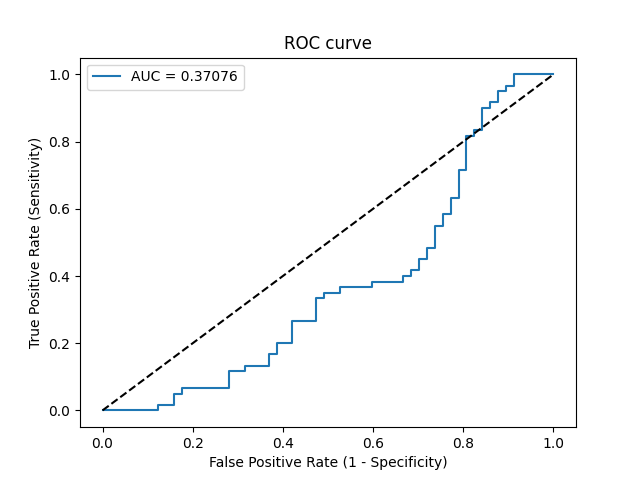

Values plotted in this chart, from the file beside it:
Threshold, Sensitivity, Specificity, NPV, PPV
inf, 0.0, 1.0, 0.4872, 0
0.5, 0.0, 0.9649, 0.4783, 0.0
0.4998, 0.0, 0.8772, 0.4545, 0.0
0.4997, 0.01667, 0.8772, 0.4587, 0.125
0.4997, 0.01667, 0.8421, 0.4486, 0.1
0.4996, 0.05, 0.8421, 0.4571, 0.25
0.4996, 0.05, 0.8246, 0.4519, 0.2308
0.4996, 0.06667, 0.8246, 0.4563, 0.2857
0.4994, 0.06667, 0.7193, 0.4227, 0.2
0.4993, 0.1167, 0.7193, 0.4362, 0.3043
0.4992, 0.1167, 0.6842, 0.4239, 0.28
0.4992, 0.1333, 0.6842, 0.4286, 0.3077
0.4991, 0.1333, 0.6316, 0.4091, 0.2759
0.499, 0.1667, 0.6316, 0.4186, 0.3226
0.4989, 0.1667, 0.614, 0.4118, 0.3125
0.4988, 0.2, 0.614, 0.4217, 0.3529
0.4987, 0.2, 0.5789, 0.4074, 0.3333
0.4984, 0.2667, 0.5789, 0.4286, 0.4
0.4982, 0.2667, 0.5263, 0.4054, 0.3721
0.4979, 0.3333, 0.5263, 0.4286, 0.4255
0.4977, 0.3333, 0.5088, 0.4203, 0.4167
0.4977, 0.35, 0.5088, 0.4265, 0.4286
0.4976, 0.35, 0.4737, 0.4091, 0.4118
0.4976, 0.3667, 0.4737, 0.4154, 0.4231
0.4971, 0.3667, 0.4035, 0.377, 0.3929
0.4971, 0.3833, 0.4035, 0.3833, 0.4035
0.4966, 0.3833, 0.3333, 0.3393, 0.377
0.4966, 0.4, 0.3333, 0.3455, 0.3871
0.4966, 0.4, 0.3158, 0.3333, 0.381
0.4964, 0.4167, 0.3158, 0.3396, 0.3906
0.4961, 0.4167, 0.2982, 0.3269, 0.3846
0.4957, 0.45, 0.2982, 0.34, 0.403
0.4956, 0.45, 0.2807, 0.3265, 0.3971
0.4953, 0.4833, 0.2807, 0.3404, 0.4143
0.495, 0.4833, 0.2632, 0.3261, 0.4085
0.4934, 0.55, 0.2632, 0.3571, 0.44
0.4932, 0.55, 0.2456, 0.3415, 0.4342
0.4926, 0.5833, 0.2456, 0.359, 0.4487
0.4926, 0.5833, 0.2281, 0.3421, 0.443
0.4915, 0.6333, 0.2281, 0.3714, 0.4634
0.4914, 0.6333, 0.2105, 0.3529, 0.4578
0.4895, 0.7167, 0.2105, 0.4138, 0.4886
0.4888, 0.7167, 0.193, 0.3929, 0.4831
0.4806, 0.8167, 0.193, 0.5, 0.5158
0.4804, 0.8167, 0.1754, 0.4762, 0.5104
0.4794, 0.8333, 0.1754, 0.5, 0.5155
0.4787, 0.8333, 0.1579, 0.4737, 0.5102
0.4733, 0.9, 0.1579, 0.6, 0.5294
0.4683, 0.9, 0.1404, 0.5714, 0.5243
0.4586, 0.9167, 0.1404, 0.6154, 0.5288
0.4507, 0.9167, 0.1228, 0.5833, 0.5238
0.4359, 0.95, 0.1228, 0.7, 0.5327
0.432, 0.95, 0.1053, 0.6667, 0.5278
0.4266, 0.9667, 0.1053, 0.75, 0.5321
0.3754, 0.9667, 0.08772, 0.7143, 0.5273
0.3504, 1.0, 0.08772, 1.0, 0.5357
0.07722, 1.0, 0.0, 0, 0.5128
